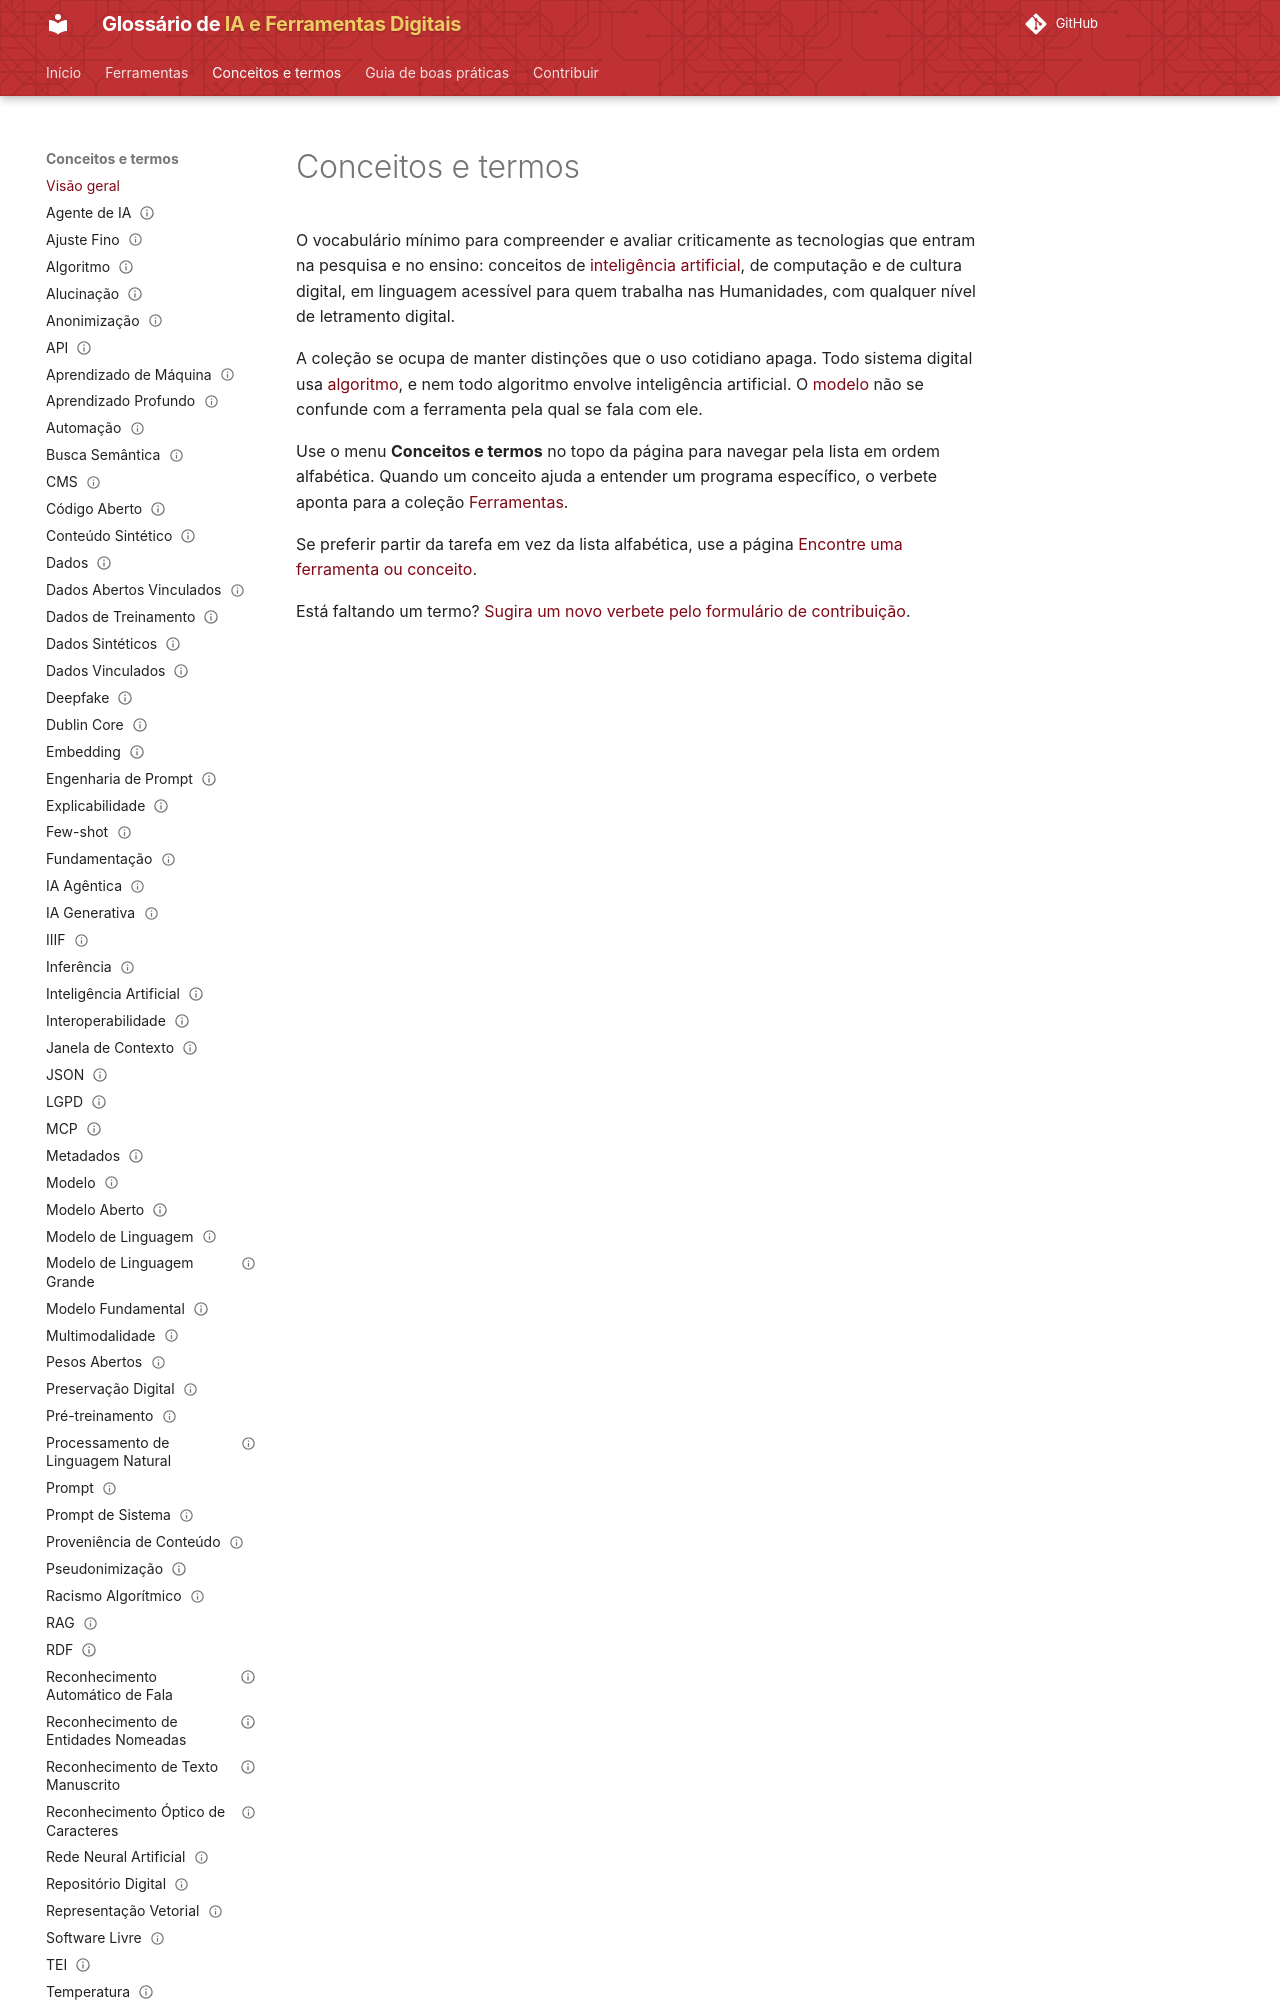

repository: lucchesia/iaguia-coc-fiocruz · page: conceitos/index.html · generator: mkdocs

---
title: Conceitos e termos
---

# Conceitos e termos

O vocabulário mínimo para compreender e avaliar criticamente as tecnologias que entram na
pesquisa e no ensino: conceitos de [inteligência artificial](inteligencia-artificial.md), de
computação e de cultura digital, em linguagem acessível para quem trabalha nas Humanidades, com
qualquer nível de letramento digital.

A coleção se ocupa de manter distinções que o uso cotidiano apaga. Todo sistema digital usa
[algoritmo](algoritmo.md), e nem todo algoritmo envolve inteligência artificial. O
[modelo](modelo.md) não se confunde com a ferramenta pela qual se fala com ele.
